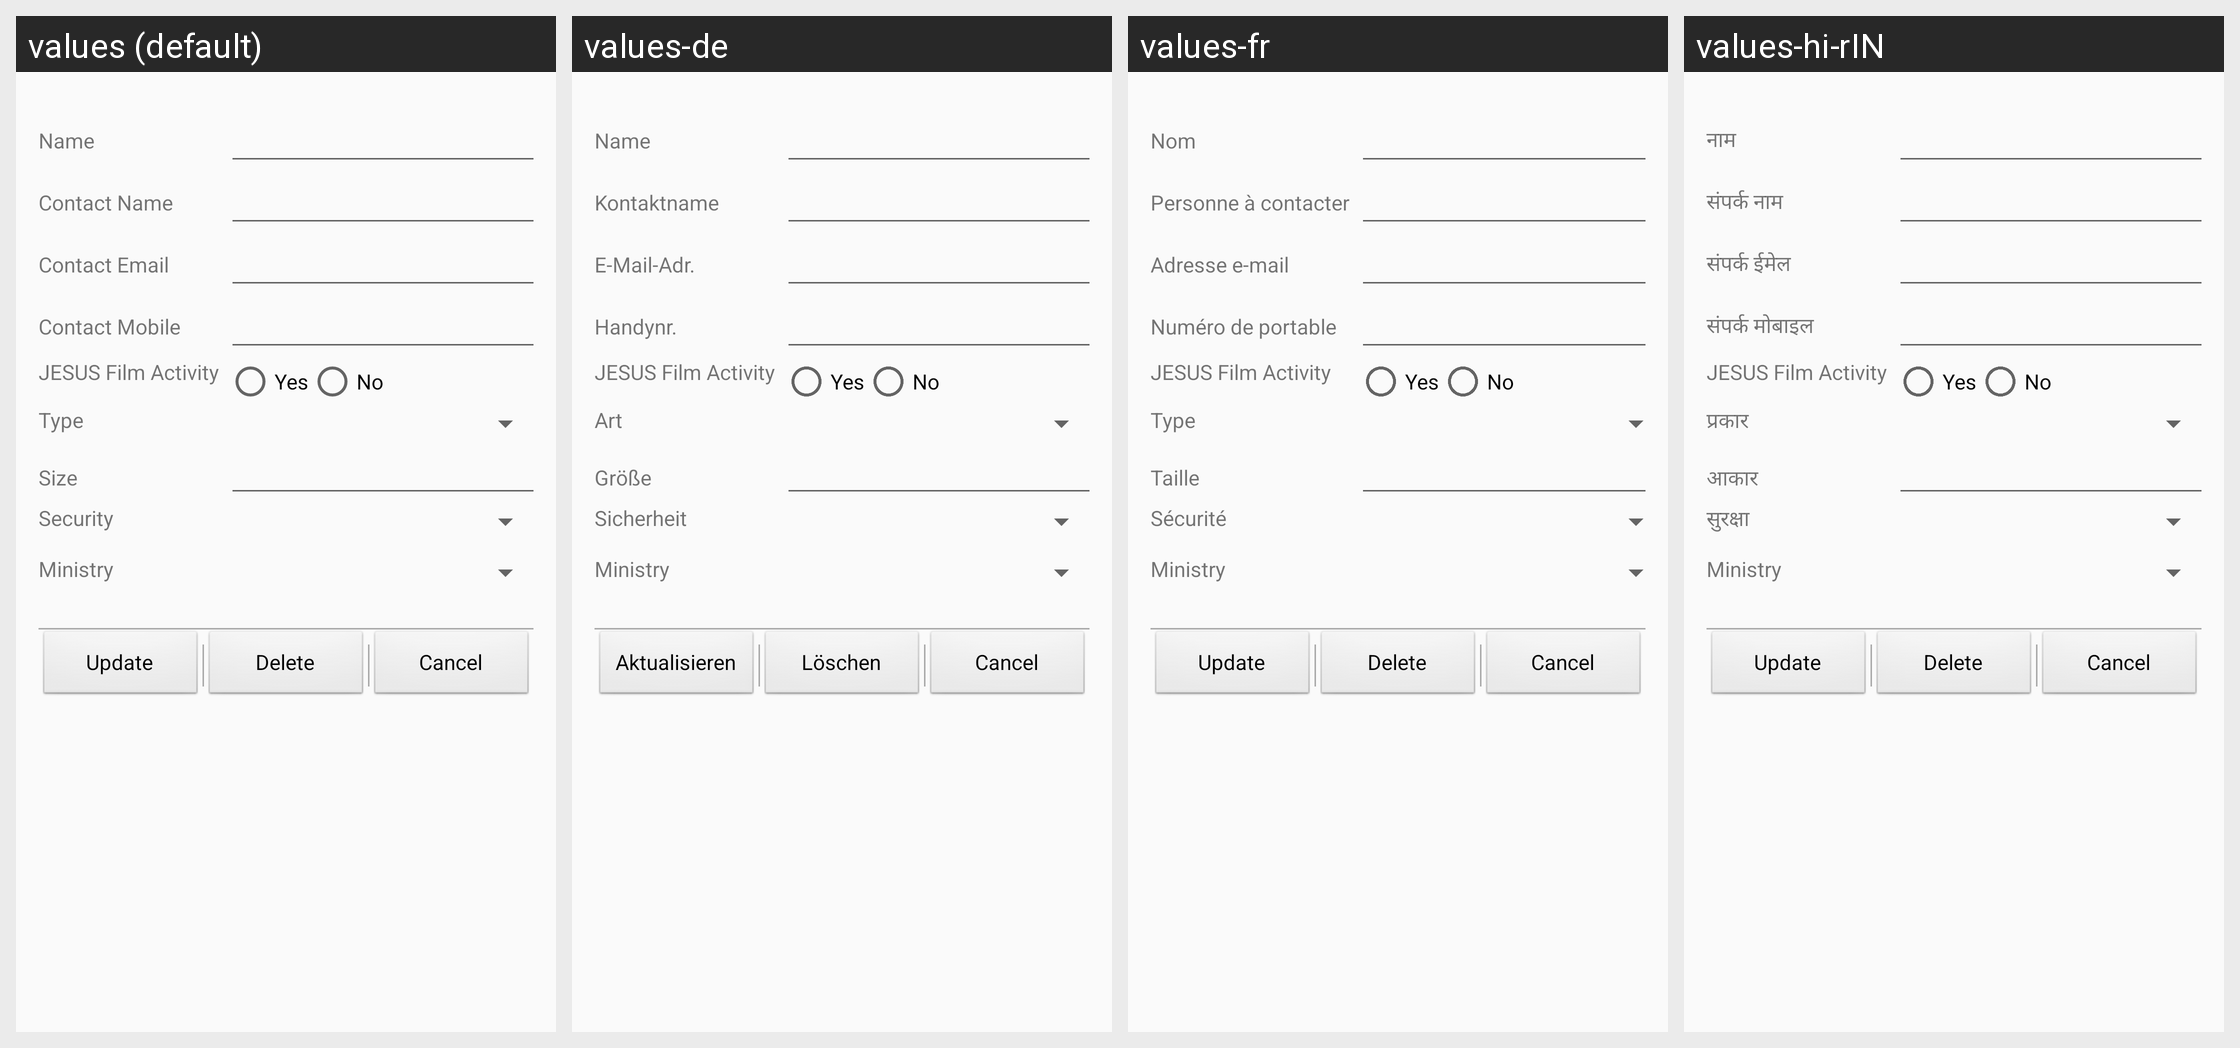

Locale-by-locale string values for the Android screen shown in this grid:
Android screen res/layout/fragment_edit_church.xml rendered under 4 locales, left to right: values (default), values-de, values-fr, values-hi-rIN. Device: Nexus 5 (rendered at 1080×1920; each locale shown at half size, 540×960, under a caption strip naming it); theme Theme.GMA.
Other locales in the repository, not shown: values-ar, values-es, values-ru.
Strings drawn on this screen, with the default value and each locale's value (text and hints the layout hard-codes, and strings that could not be matched under every locale, appear in the picture but are not listed):

label_church_name
  values: Name
  values-de: Name
  values-fr: Nom
  values-hi-rIN: नाम

label_church_contact_name
  values: Contact Name
  values-de: Kontaktname
  values-fr: Personne à contacter
  values-hi-rIN: संपर्क नाम

label_church_contact_email
  values: Contact Email
  values-de: E-Mail-Adr.
  values-fr: Adresse e-mail
  values-hi-rIN: संपर्क ईमेल

label_church_contact_mobile
  values: Contact Mobile
  values-de: Handynr.
  values-fr: Numéro de portable
  values-hi-rIN: संपर्क मोबाइल

label_church_jesus_film_activity
  values: JESUS Film Activity
  values-de: JESUS Film Activity  [not translated; the default value is used]
  values-fr: JESUS Film Activity  [not translated; the default value is used]
  values-hi-rIN: JESUS Film Activity  [not translated; the default value is used]

opt_church_jesus_film_activity_yes
  values: Yes
  values-de: Yes  [not translated; the default value is used]
  values-fr: Yes  [not translated; the default value is used]
  values-hi-rIN: Yes  [not translated; the default value is used]

opt_church_jesus_film_activity_no
  values: No
  values-de: No  [not translated; the default value is used]
  values-fr: No  [not translated; the default value is used]
  values-hi-rIN: No  [not translated; the default value is used]

label_church_development
  values: Type
  values-de: Art
  values-fr: Type
  values-hi-rIN: प्रकार

label_church_size
  values: Size
  values-de: Größe
  values-fr: Taille
  values-hi-rIN: आकार

label_church_security
  values: Security
  values-de: Sicherheit
  values-fr: Sécurité
  values-hi-rIN: सुरक्षा

label_church_ministry
  values: Ministry
  values-de: Ministry  [not translated; the default value is used]
  values-fr: Ministry  [not translated; the default value is used]
  values-hi-rIN: Ministry  [not translated; the default value is used]

btn_update
  values: Update
  values-de: Aktualisieren
  values-fr: Update  [not translated; the default value is used]
  values-hi-rIN: Update  [not translated; the default value is used]

btn_delete
  values: Delete
  values-de: Löschen
  values-fr: Delete  [not translated; the default value is used]
  values-hi-rIN: Delete  [not translated; the default value is used]
